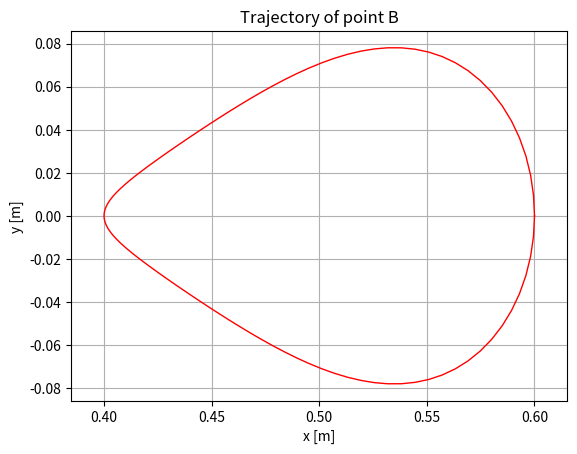
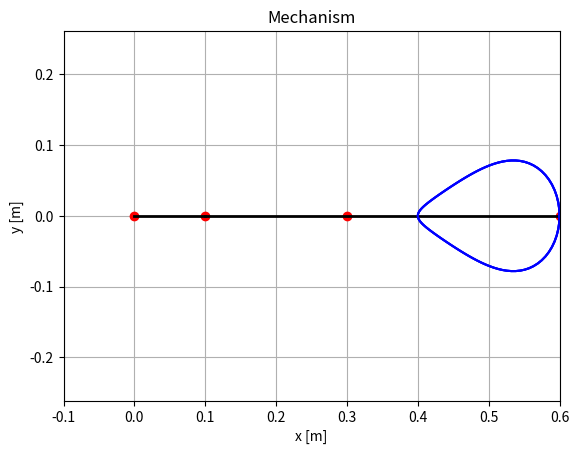

Write the Python code that produced these figures, in order. (Note: this script raises an exception after producing the figures.)
# %% [markdown]
# # Trigonometrical method #
# Tasks:
# 1. numerical analysis of mechanism
# 2. optimization of mechanism
# 3. control of mechanism
# ## Python Intro ##
# Why Python -> it is free!
# - libraries
# - variables, numbers, lists ...
# - flow control
# - function definition
# - plotting

# %% [markdown]
# ## Libraries ##
# - use the available useful functions
# - the functions are gather in the libraries
# - the libraries are usually open-source projects
# - you can download them directly (from Git etc.) or using pip (https://pypi.org/project/pip/)

# %%
# The Python Standard Libraries                 https://docs.python.org/3/library/index.html
# - standard built-in, without installation 
import math

# Basic library for numerical calculation       https://numpy.org/doc/stable/user/quickstart.html
# - Numpy vs. Matlab                            https://numpy.org/doc/stable/user/numpy-for-matlab-users.html
import numpy

# Basic library for plotting                    https://matplotlib.org/
from matplotlib import pyplot as plt

# %% [markdown]
# ## Variables, Numbers, Lists ... ##
# - you can easily define necessary variables
# - the variables are usually defined without data type definition (boolean, int, string ... ) - all types are objects

# %%
a = 0.1 # [m]
b = 0.5 # [m]
c = 0.3 # [m]

angle_fi_0_s = 0 # [rad]
angle_fi_0_e = 2*math.pi # [rad], pi is defined in the library math as constant
angle_fi_0_num_division = 100 # number of sections between the angle_fi_0 and the angle_fi_1

# using function from the imported library numpy 
# each function has specified parameters
angles_fi_0 = numpy.linspace(angle_fi_0_s, angle_fi_0_e, angle_fi_0_num_division) # get list of angles between the angle_fi_0 and the angle_fi_1

# basic printing function - print()
# parameter can be a functional string - f'' 
print(f'List of angles: {angles_fi_0} rad')

# %% [markdown]
# ## Programme flow control ##
# - the standard flow control tools are defined in Python https://docs.python.org/3/tutorial/controlflow.html
# - programme blocks are defined by indentation

# %%
# empty list of coordinates defition
x_B = []
y_B = []

for phi_1 in angles_fi_0:
    # calculate defined values
    dis_AS2 = math.sqrt((a*math.cos(phi_1)-c)**2 + (a * math.sin(phi_1))**2)
    dis_BS2 = b - dis_AS2
    phi_2 = math.atan(a * math.sin(phi_1) / (c - a * math.cos(phi_1)))

    # append new values to existing lists
    x_B.append(dis_BS2 * math.cos(-phi_2) + c)
    y_B.append(dis_BS2 * math.sin(-phi_2))


# %% [markdown]
# ## Function definition and Plotting ##
# - you can easily define own functions -> do it!
# - decompose your code into function blocks
# - add description of your function into the code
# - describe inputs and outputs of the function

# %%
def make_2D_graph(x, y, x_name, y_name, title):
    """
    Funtion plots the data [x, y] into 2D graph.

    param x: x data
    type  x: int
    param y: y data
    type  y: int
    param x_name: name of the x axis
    param x_name: str
    param y_name: name of the y axis
    param y_name: str
    param title: title of the graph
    param title: str
    """
    plt.figure(1, dpi=100)
    ax = plt.axes()
    ax.set_xlabel(x_name)
    ax.set_ylabel(y_name)
    ax.set_title(title)
    # plot line - parameters https://matplotlib.org/stable/api/_as_gen/matplotlib.pyplot.plot.html
    ax.plot(x, y, 'r', linewidth=1)
    ax.grid(True)
    ax.axis('equal')

# example of usage the defined function
# plot the trajectory of point B[x_B, y_B]
make_2D_graph(x_B, y_B, 'x [m]', 'y [m]', 'Trajectory of point B')

# %%
# Animation of the mechanism
from matplotlib.animation import FuncAnimation
# init figure
fig, ax = plt.subplots()

# create dict of lines and points
objects = {
    'point_A' : {
        'label': 'A',
        'style': 'ro',
        'x': a,
        'y': 0,
        'point': True,
        'obj': None,
    },
    'point_B' : {
        'label': 'A',
        'style': 'ro',
        'x': a + b,
        'y': 0,
        'point': True,
        'obj': None,
    },
    'point_S1' : {
        'label': '$S_1$',
        'style': 'ro',
        'x': 0,
        'y': 0,
        'point': True,
        'obj': None,
    },
    'point_S2' : {
        'label': '$S_2$',
        'style': 'ro',
        'x': c,
        'y': 0,
        'point': True,
        'obj': None,
    },
    'line_S1A' : {
        'style': 'k',
        'x': [0, a],
        'y': [0, 0],
        'point': False,
        'obj': None,
    },
    'line_AB' : {
        'style': 'k',
        'x': [a, a + b],
        'y': [0, 0],
        'point': False,
        'obj': None,
    },
}

# create graphic objects
for object in objects:
    objects[object]['obj'] = ax.plot(objects[object]['x'], objects[object]['y'], objects[object]['style'], linewidth=2)

def init():
    """
    Function is called before update().
    """
    ax.set_xlabel('x [m]')
    ax.set_ylabel('y [m]')
    ax.set_title('Mechanism')
    ax.plot(x_B, y_B, 'b')
    ax.grid(True)
    ax.axis('equal')
    ax.set_xlim(-a, a+b)
    ax.set_ylim(-b, b)

    return [objects[object]['obj'][0] for object in objects]

def update(frame):
    """
    Function generates each frame in the animation.
    """
    objects['point_A']['x'] = a * math.cos(angles_fi_0[frame])
    objects['point_A']['y'] = a * math.sin(angles_fi_0[frame])

    objects['point_B']['x'] = x_B[frame]
    objects['point_B']['y'] = y_B[frame]

    objects['line_S1A']['x'] = [0, objects['point_A']['x']]
    objects['line_S1A']['y'] = [0, objects['point_A']['y']]

    objects['line_AB']['x'] = [objects['point_A']['x'], objects['point_B']['x']]
    objects['line_AB']['y'] = [objects['point_A']['y'], objects['point_B']['y']]

    for object in objects:
        objects[object]['obj'][0].set_data(objects[object]['x'], objects[object]['y'])

    return [objects[object]['obj'][0] for object in objects]

# object generates animation
# def of number of frames and FPS
animation = FuncAnimation(fig, update, frames=range(len(angles_fi_0)), init_func=init, blit=True)

# save the animation into .gif
animation.save('motion.gif', fps=15)
plt.show()


